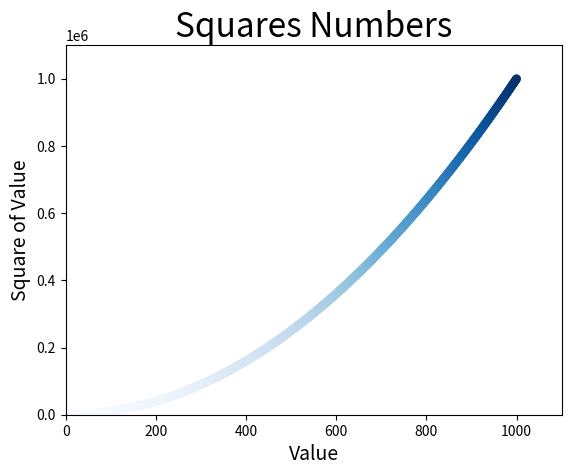

The script that saved this image:
import matplotlib.pyplot as plt


#plt.scatter(2, 4, s=200)	# define um ponto específico x=2, y=4 e s=200 (tamanho do ponto)

# x_values = [1, 2, 3, 4, 5]
# y_values = [1, 4, 9, 16, 25]

x_values = list(range(1, 1001))
y_values = [x**2 for x in x_values]

# plt.scatter(x_values, y_values, c='red', edgecolor='none', s=40)		# "edgecolor" tira o contorno preto 
# 																		# dos pontos e "c" indica a cor da linha.

# plt.scatter(x_values, y_values, c=(0, 0, 0.8), edgecolor='none', s=40)	# c em formato RGB com valores de 0 a 1.

plt.scatter(x_values, y_values, c=y_values, cmap=plt.cm.Blues, edgecolor='none', s=40)	# cmap para gradiente.

# Define o título do gráfico e nomeia os eixos
plt.title("Squares Numbers", fontsize=24)
plt.xlabel("Value", fontsize=14)
plt.ylabel("Square of Value", fontsize=14)

# Define o tamanho dos rótulos das marcações
# plt.tick_params(axis='both', which='major', labelsize=14)

# Define o intervalo para cada eixo
plt.axis([0, 1100, 0, 1100000])

plt.savefig('squares_plot.png', bbox_inches='tight')	# salva o gráfico e tira os espaços em branco.
plt.show()					# exibe o gráfico.